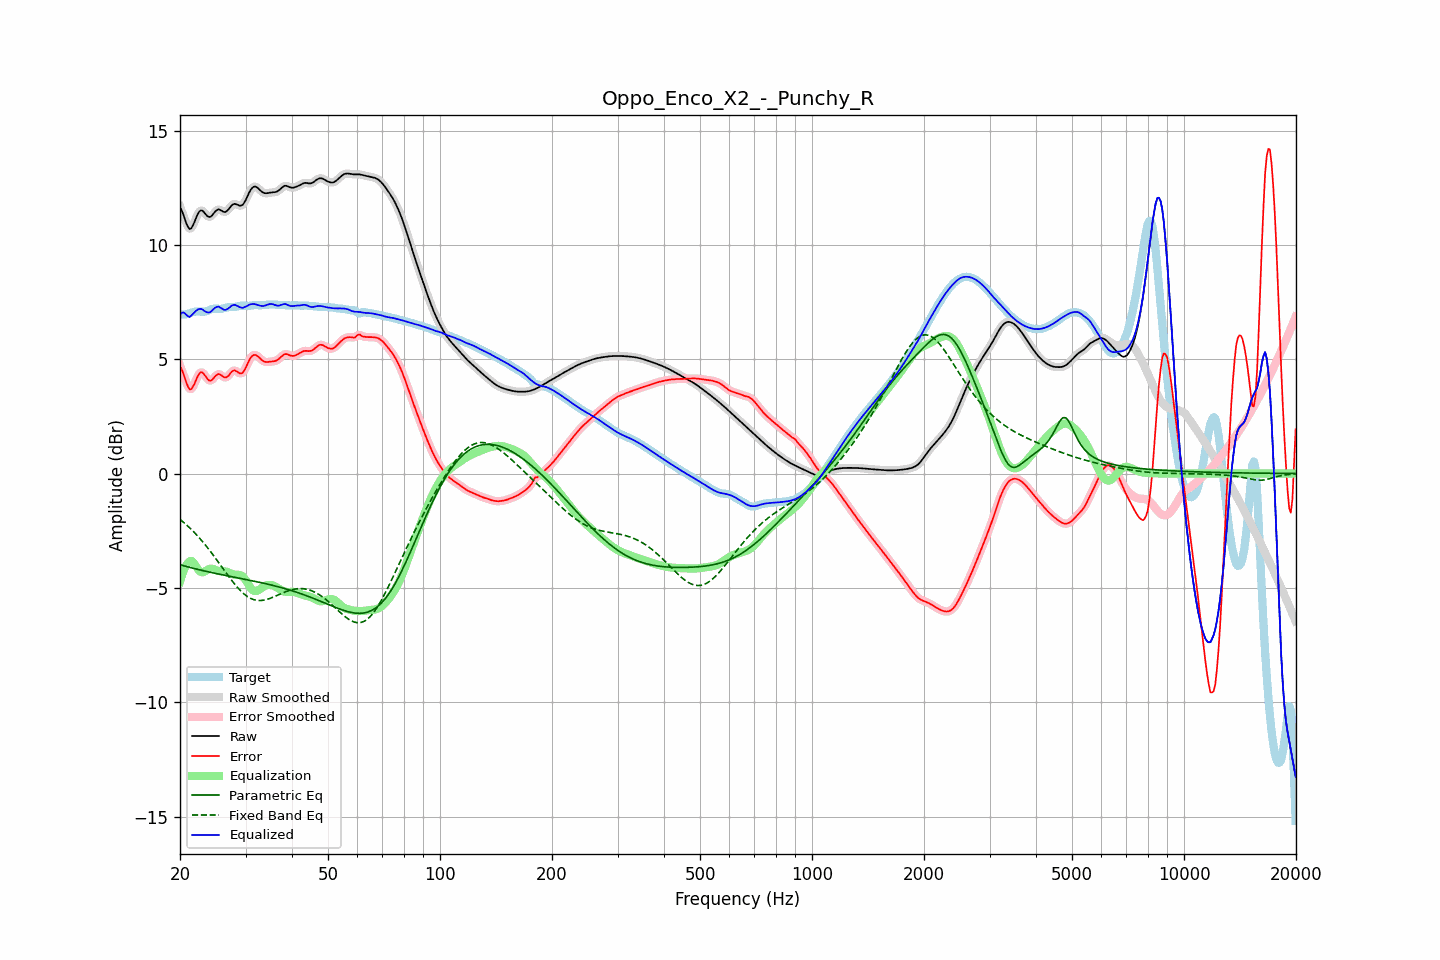

Values plotted in this chart, from the file beside it:
frequency, raw, error, smoothed, error_smoothed, equalization, parametric_eq, fixed_band_eq, equalized_raw, equalized_smoothed, target
20.00, 11.65, 4.70, 11.68, 4.72, -4.73, -3.99, -2.00, 6.93, 6.96, 6.96
20.20, 11.51, 4.56, 11.49, 4.54, -4.49, -4.01, -2.06, 7.02, 7.00, 6.95
20.40, 11.34, 4.39, 11.30, 4.35, -4.29, -4.03, -2.12, 7.05, 7.01, 6.95
20.61, 11.13, 4.18, 11.13, 4.17, -4.13, -4.05, -2.18, 7.01, 7.00, 6.95
20.81, 10.93, 3.96, 10.93, 3.97, -4.00, -4.07, -2.24, 6.93, 6.94, 6.97
21.02, 10.78, 3.80, 10.78, 3.79, -3.90, -4.09, -2.31, 6.88, 6.88, 6.98
21.23, 10.69, 3.68, 10.71, 3.70, -3.84, -4.10, -2.37, 6.85, 6.87, 7.01
21.44, 10.72, 3.69, 10.73, 3.70, -3.82, -4.12, -2.44, 6.90, 6.92, 7.03
21.66, 10.85, 3.79, 10.84, 3.78, -3.87, -4.14, -2.51, 6.98, 6.97, 7.06
21.87, 11.00, 3.92, 11.00, 3.93, -3.96, -4.16, -2.59, 7.04, 7.05, 7.08
22.09, 11.18, 4.09, 11.18, 4.09, -4.06, -4.18, -2.66, 7.12, 7.12, 7.09
22.31, 11.34, 4.25, 11.34, 4.25, -4.17, -4.19, -2.74, 7.17, 7.16, 7.09
22.54, 11.46, 4.37, 11.45, 4.37, -4.26, -4.21, -2.81, 7.20, 7.19, 7.09
22.76, 11.51, 4.43, 11.50, 4.42, -4.31, -4.23, -2.89, 7.20, 7.19, 7.08
22.99, 11.49, 4.42, 11.48, 4.41, -4.32, -4.24, -2.98, 7.17, 7.16, 7.07
23.22, 11.42, 4.34, 11.42, 4.34, -4.30, -4.26, -3.06, 7.12, 7.12, 7.08
23.45, 11.33, 4.24, 11.34, 4.24, -4.26, -4.27, -3.14, 7.07, 7.08, 7.09
23.69, 11.26, 4.14, 11.26, 4.14, -4.21, -4.29, -3.23, 7.05, 7.05, 7.12
23.92, 11.22, 4.07, 11.22, 4.08, -4.18, -4.31, -3.32, 7.04, 7.05, 7.14
24.16, 11.23, 4.06, 11.24, 4.07, -4.16, -4.32, -3.41, 7.07, 7.08, 7.17
24.40, 11.29, 4.10, 11.30, 4.10, -4.16, -4.34, -3.51, 7.13, 7.13, 7.19
24.65, 11.38, 4.18, 11.38, 4.17, -4.18, -4.35, -3.60, 7.20, 7.20, 7.21
24.89, 11.47, 4.26, 11.46, 4.26, -4.21, -4.37, -3.69, 7.26, 7.25, 7.21
25.14, 11.52, 4.32, 11.52, 4.32, -4.24, -4.38, -3.79, 7.29, 7.29, 7.21
25.39, 11.56, 4.36, 11.54, 4.34, -4.26, -4.40, -3.89, 7.30, 7.29, 7.20
25.65, 11.53, 4.33, 11.53, 4.32, -4.27, -4.41, -3.99, 7.26, 7.26, 7.20
25.91, 11.49, 4.28, 11.49, 4.28, -4.27, -4.42, -4.08, 7.22, 7.22, 7.21
26.16, 11.44, 4.22, 11.45, 4.23, -4.27, -4.44, -4.18, 7.17, 7.18, 7.22
26.43, 11.43, 4.19, 11.44, 4.20, -4.28, -4.45, -4.28, 7.15, 7.16, 7.24
26.69, 11.47, 4.22, 11.47, 4.22, -4.30, -4.47, -4.38, 7.18, 7.18, 7.26
26.96, 11.53, 4.26, 11.54, 4.27, -4.32, -4.48, -4.47, 7.21, 7.22, 7.27
27.23, 11.63, 4.35, 11.63, 4.35, -4.35, -4.50, -4.57, 7.28, 7.27, 7.28
27.50, 11.71, 4.44, 11.71, 4.43, -4.38, -4.51, -4.66, 7.33, 7.33, 7.28
27.77, 11.77, 4.49, 11.77, 4.49, -4.40, -4.52, -4.75, 7.37, 7.36, 7.28
28.05, 11.80, 4.51, 11.79, 4.50, -4.42, -4.54, -4.84, 7.38, 7.37, 7.28
28.33, 11.77, 4.48, 11.77, 4.48, -4.42, -4.55, -4.92, 7.35, 7.35, 7.30
28.62, 11.75, 4.43, 11.75, 4.43, -4.43, -4.56, -5.00, 7.32, 7.32, 7.31
28.90, 11.71, 4.38, 11.72, 4.39, -4.43, -4.58, -5.08, 7.28, 7.28, 7.33
29.19, 11.72, 4.38, 11.72, 4.38, -4.46, -4.59, -5.15, 7.26, 7.26, 7.34
29.48, 11.75, 4.40, 11.76, 4.42, -4.50, -4.61, -5.21, 7.24, 7.26, 7.34
29.78, 11.85, 4.51, 11.85, 4.51, -4.58, -4.62, -5.28, 7.27, 7.27, 7.34
30.08, 11.97, 4.64, 11.98, 4.64, -4.68, -4.63, -5.33, 7.30, 7.30, 7.33
30.38, 12.13, 4.80, 12.13, 4.80, -4.79, -4.65, -5.38, 7.34, 7.34, 7.33
30.68, 12.28, 4.95, 12.28, 4.94, -4.90, -4.66, -5.42, 7.38, 7.37, 7.33
30.99, 12.41, 5.07, 12.41, 5.06, -5.01, -4.68, -5.46, 7.40, 7.40, 7.34
31.30, 12.50, 5.14, 12.50, 5.14, -5.09, -4.69, -5.49, 7.41, 7.41, 7.35
31.61, 12.54, 5.18, 12.54, 5.18, -5.13, -4.71, -5.52, 7.41, 7.41, 7.36
31.93, 12.55, 5.18, 12.54, 5.18, -5.15, -4.72, -5.54, 7.40, 7.40, 7.36
32.24, 12.51, 5.15, 12.51, 5.15, -5.13, -4.74, -5.55, 7.38, 7.38, 7.36
32.57, 12.45, 5.09, 12.45, 5.09, -5.09, -4.75, -5.55, 7.36, 7.36, 7.36
32.89, 12.38, 5.02, 12.38, 5.02, -5.04, -4.77, -5.55, 7.34, 7.34, 7.36
33.22, 12.32, 4.96, 12.32, 4.96, -4.99, -4.78, -5.55, 7.33, 7.33, 7.36
33.55, 12.27, 4.91, 12.28, 4.91, -4.95, -4.80, -5.54, 7.33, 7.33, 7.37
33.89, 12.26, 4.88, 12.26, 4.88, -4.91, -4.81, -5.52, 7.34, 7.35, 7.37
34.23, 12.26, 4.88, 12.26, 4.88, -4.89, -4.83, -5.51, 7.37, 7.37, 7.38
34.57, 12.27, 4.88, 12.27, 4.88, -4.87, -4.85, -5.48, 7.40, 7.39, 7.39
34.92, 12.28, 4.89, 12.28, 4.89, -4.87, -4.86, -5.46, 7.41, 7.41, 7.39
35.27, 12.29, 4.90, 12.29, 4.90, -4.88, -4.88, -5.43, 7.41, 7.41, 7.39
35.62, 12.30, 4.91, 12.30, 4.91, -4.90, -4.90, -5.40, 7.40, 7.40, 7.39
35.97, 12.30, 4.92, 12.31, 4.92, -4.93, -4.91, -5.37, 7.37, 7.37, 7.39
... 635 more rows
